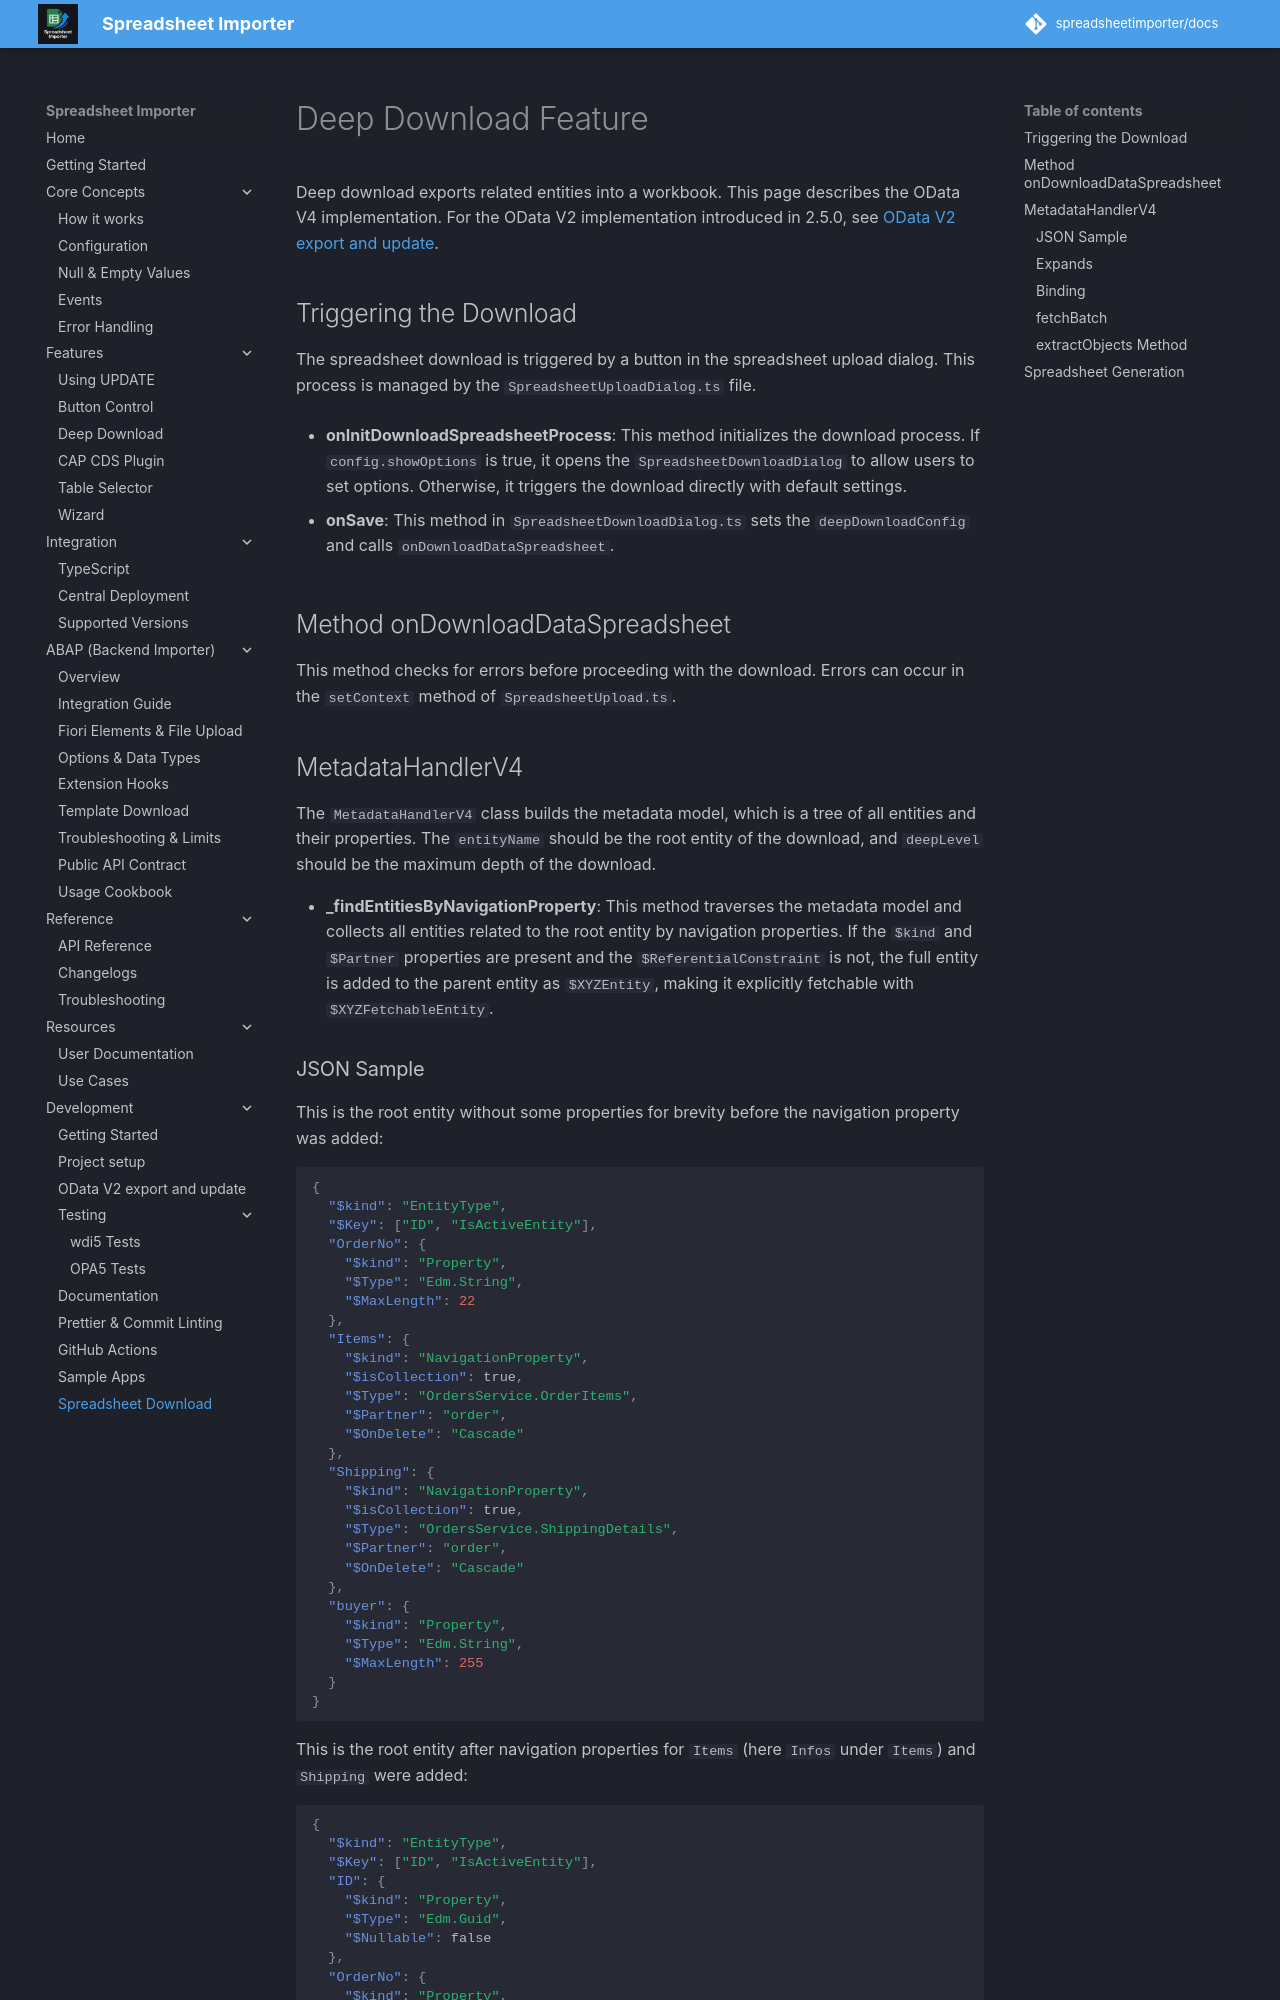

repository: spreadsheetimporter/docs · page: ui5/pages/Development/SpreadsheetDownload/index.html · generator: mkdocs

# Deep Download Feature

Deep download exports related entities into a workbook. This page describes the OData V4 implementation. For the OData V2 implementation introduced in 2.5.0, see [OData V2 export and update](ODataV2-ExportAndUpdate.md).

## Triggering the Download

The spreadsheet download is triggered by a button in the spreadsheet upload dialog. This process is managed by the `SpreadsheetUploadDialog.ts` file.

- **onInitDownloadSpreadsheetProcess**: This method initializes the download process. If `config.showOptions` is true, it opens the `SpreadsheetDownloadDialog` to allow users to set options. Otherwise, it triggers the download directly with default settings.

- **onSave**: This method in `SpreadsheetDownloadDialog.ts` sets the `deepDownloadConfig` and calls `onDownloadDataSpreadsheet`.

## Method onDownloadDataSpreadsheet

This method checks for errors before proceeding with the download. Errors can occur in the `setContext` method of `SpreadsheetUpload.ts`.

## MetadataHandlerV4

The `MetadataHandlerV4` class builds the metadata model, which is a tree of all entities and their properties. The `entityName` should be the root entity of the download, and `deepLevel` should be the maximum depth of the download.

- **\_findEntitiesByNavigationProperty**: This method traverses the metadata model and collects all entities related to the root entity by navigation properties. If the `$kind` and `$Partner` properties are present and the `$ReferentialConstraint` is not, the full entity is added to the parent entity as `$XYZEntity`, making it explicitly fetchable with `$XYZFetchableEntity`.
